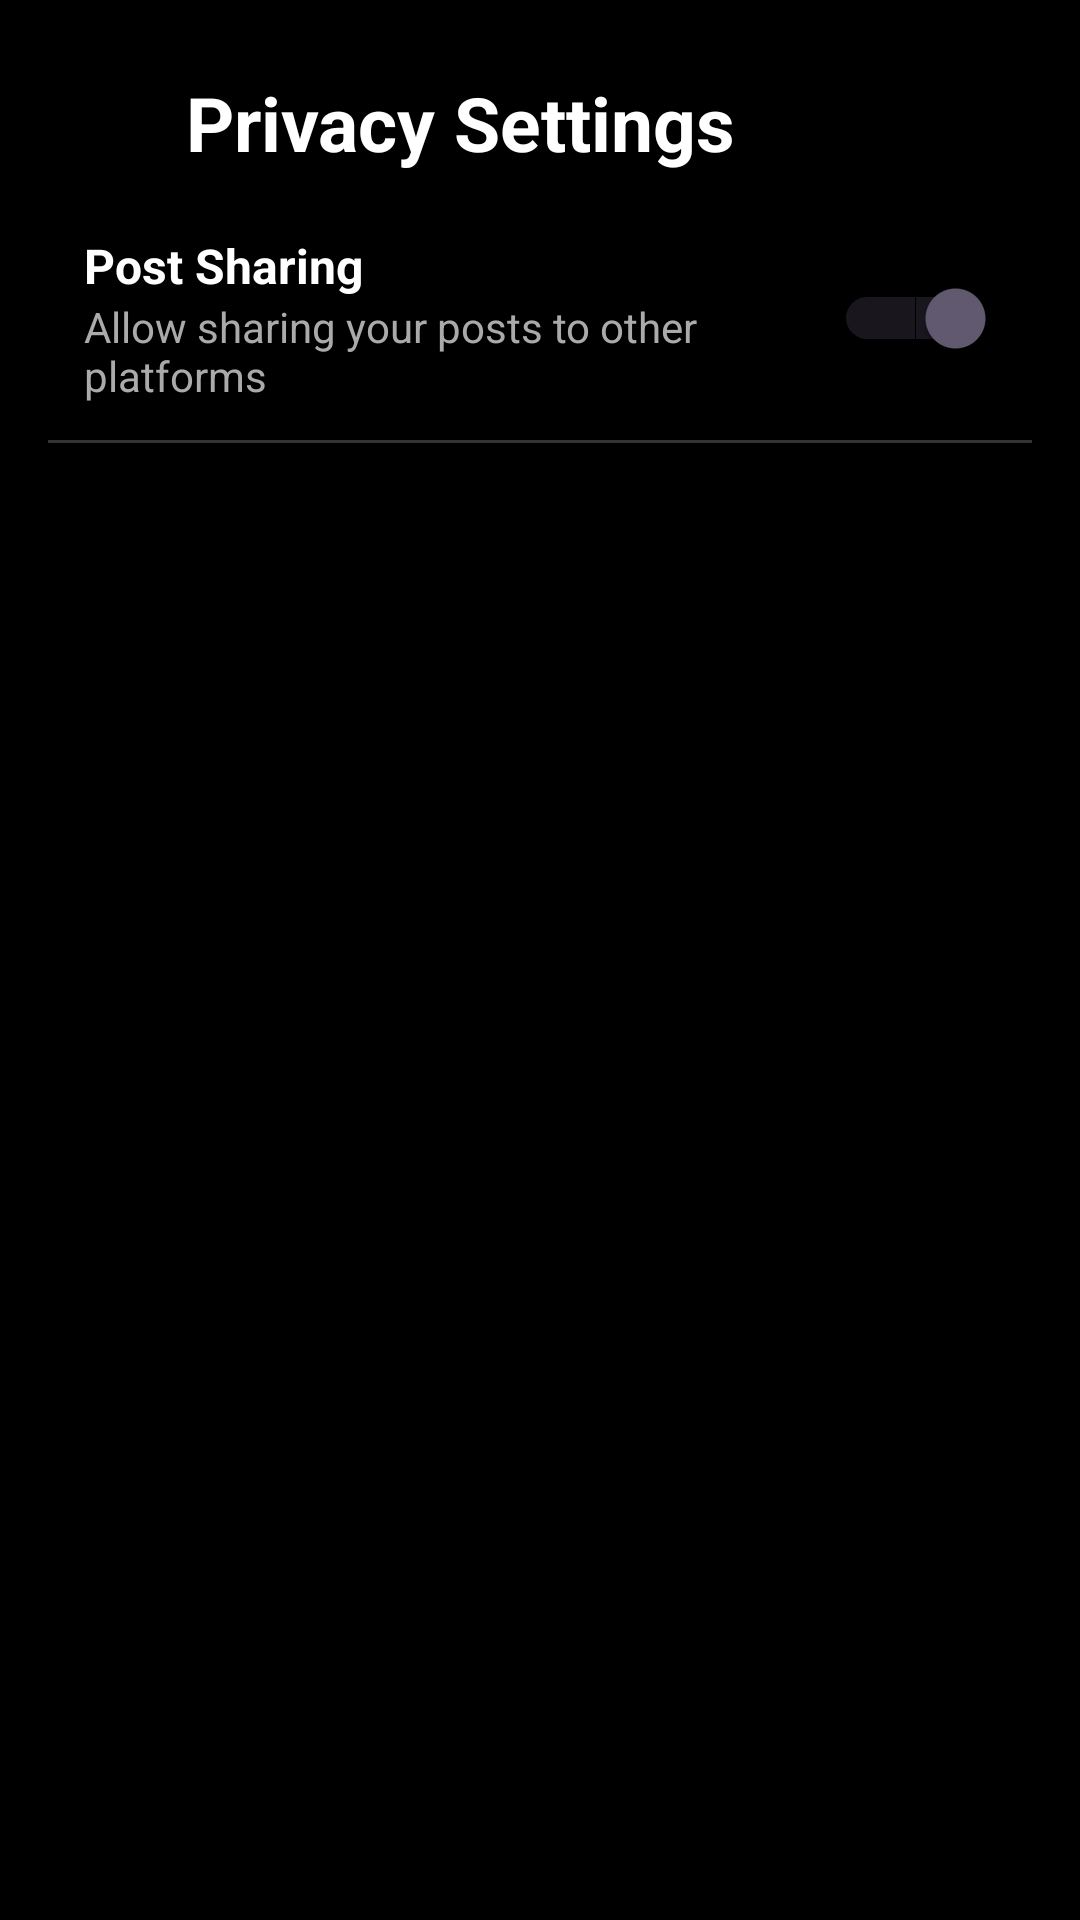

This screen was rendered from an Android layout file. Write that file and the resources it references.
<!-- AndroidManifest.xml: application theme Theme.StiveWorkoutApp -->
<!-- res/layout/activity_privacy.xml -->
<?xml version="1.0" encoding="utf-8"?>
<LinearLayout
    xmlns:android="http://schemas.android.com/apk/res/android"
    xmlns:app="http://schemas.android.com/apk/res-auto"
    android:layout_width="match_parent"
    android:layout_height="match_parent"
    android:background="@android:color/black"
    android:orientation="vertical"
    android:padding="16dp">

    
    <LinearLayout
        android:layout_width="match_parent"
        android:layout_height="wrap_content"
        android:gravity="center_vertical"
        android:orientation="horizontal"
        android:paddingVertical="8dp">

        <ImageView
            android:id="@+id/privacy_back_arrow"
            android:layout_width="30dp"
            android:layout_height="30dp"
            android:src="@drawable/baseline_arrow_back_24"
            android:contentDescription="Back" />

        <TextView
            android:layout_width="wrap_content"
            android:layout_height="wrap_content"
            android:layout_marginStart="16dp"
            android:text="Privacy Settings"
            android:textColor="@android:color/white"
            android:textSize="25sp"
            android:textStyle="bold" />

        <View
            android:layout_width="0dp"
            android:layout_height="match_parent"
            android:layout_weight="1" />
    </LinearLayout>

    
    <ScrollView
        android:layout_width="match_parent"
        android:layout_height="0dp"
        android:layout_weight="1">

        <LinearLayout
            android:layout_width="match_parent"
            android:layout_height="wrap_content"
            android:orientation="vertical">

            
            <LinearLayout
                android:layout_width="match_parent"
                android:layout_height="wrap_content"
                android:orientation="horizontal"
                android:gravity="center_vertical"
                android:padding="12dp"
                android:background="?android:attr/selectableItemBackground"
                android:clickable="true"
                android:focusable="true">

                <LinearLayout
                    android:layout_width="0dp"
                    android:layout_height="wrap_content"
                    android:layout_weight="1"
                    android:orientation="vertical">

                    <TextView
                        android:layout_width="wrap_content"
                        android:layout_height="wrap_content"
                        android:text="Post Sharing"
                        android:textColor="@android:color/white"
                        android:textSize="16sp"
                        android:textStyle="bold" />

                    <TextView
                        android:layout_width="wrap_content"
                        android:layout_height="wrap_content"
                        android:text="Allow sharing your posts to other platforms"
                        android:textColor="@android:color/darker_gray"
                        android:textSize="14sp" />
                </LinearLayout>

                <Switch
                    android:id="@+id/switch_post_sharing"
                    android:layout_width="wrap_content"
                    android:layout_height="wrap_content"
                    android:textColor="@android:color/white"
                    android:checked="true" />
            </LinearLayout>

            <View
                android:layout_width="match_parent"
                android:layout_height="1dp"
                android:background="#333333"/>

        </LinearLayout>
    </ScrollView>
</LinearLayout>
<!-- resources referenced by this layout -->
<resources>
  <style name="Theme.StiveWorkoutApp" parent="Base.Theme.StiveWorkoutApp" />
  <style name="Base.Theme.StiveWorkoutApp" parent="Theme.Material3.DayNight.NoActionBar">
          
          
      </style>
</resources>
